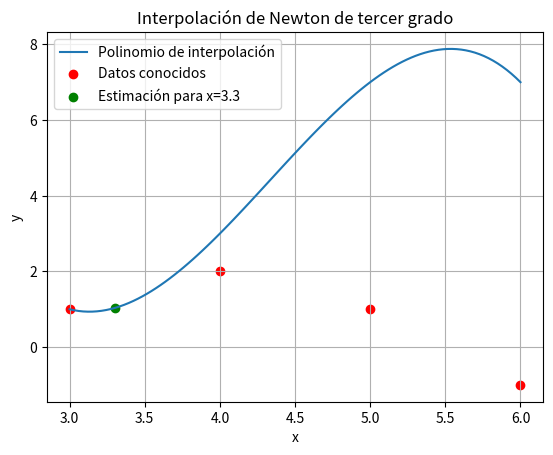

This figure's Python source:
import numpy as np
import matplotlib.pyplot as plt

# Datos conocidos (puntos x, y)
x_datos = np.array([3, 4, 5, 6])  # Suponiendo que tienes puntos en x
y_datos = np.array([1, 3, 8, 5])  # Suponiendo que tienes puntos en y

# Implementación del algoritmo de interpolación de Newton
def interpolacion_newton(x, y):
    n = len(x)
    coeficientes = np.zeros(n)
    for j in range(1, n):
        for i in range(n-1, j-1, -1):
            y[i] = (y[i] - y[i-1]) / (x[i] - x[i-j])
    coeficientes = y
    return coeficientes

# Coeficientes del polinomio de interpolación
coeficientes = interpolacion_newton(x_datos, y_datos)

# Función del polinomio de interpolación de Newton de tercer grado
def polinomio_interpolacion(coeficientes, x):
    n = len(coeficientes)
    resultado = coeficientes[0]
    for i in range(1, n):
        producto = coeficientes[i]
        for j in range(i):
            producto *= (x - x_datos[j])
        resultado += producto
    return resultado

# Puntos para la estimación
x_estimado = 3.3
y_estimado = polinomio_interpolacion(coeficientes, x_estimado)

# Imprimir el resultado estimado
print("Estimación para x = 3.3:", y_estimado)

# Cálculo del error relativo (si se conoce el valor real)
valor_real = 2.05  # Valor real (hipotético) para x = 3.3
error_relativo = abs((y_estimado - valor_real) / valor_real) * 100
print("Error relativo:", error_relativo, "%")

# Graficar el polinomio de interpolación y los puntos de datos
x_valores = np.linspace(min(x_datos), max(x_datos), 100)
y_valores = polinomio_interpolacion(coeficientes, x_valores)

plt.plot(x_valores, y_valores, label='Polinomio de interpolación')
plt.scatter(x_datos, y_datos, color='red', label='Datos conocidos')
plt.scatter(x_estimado, y_estimado, color='green', label=f'Estimación para x={x_estimado}')
plt.xlabel('x')
plt.ylabel('y')
plt.title('Interpolación de Newton de tercer grado')
plt.legend()
plt.grid(True)
plt.show()
